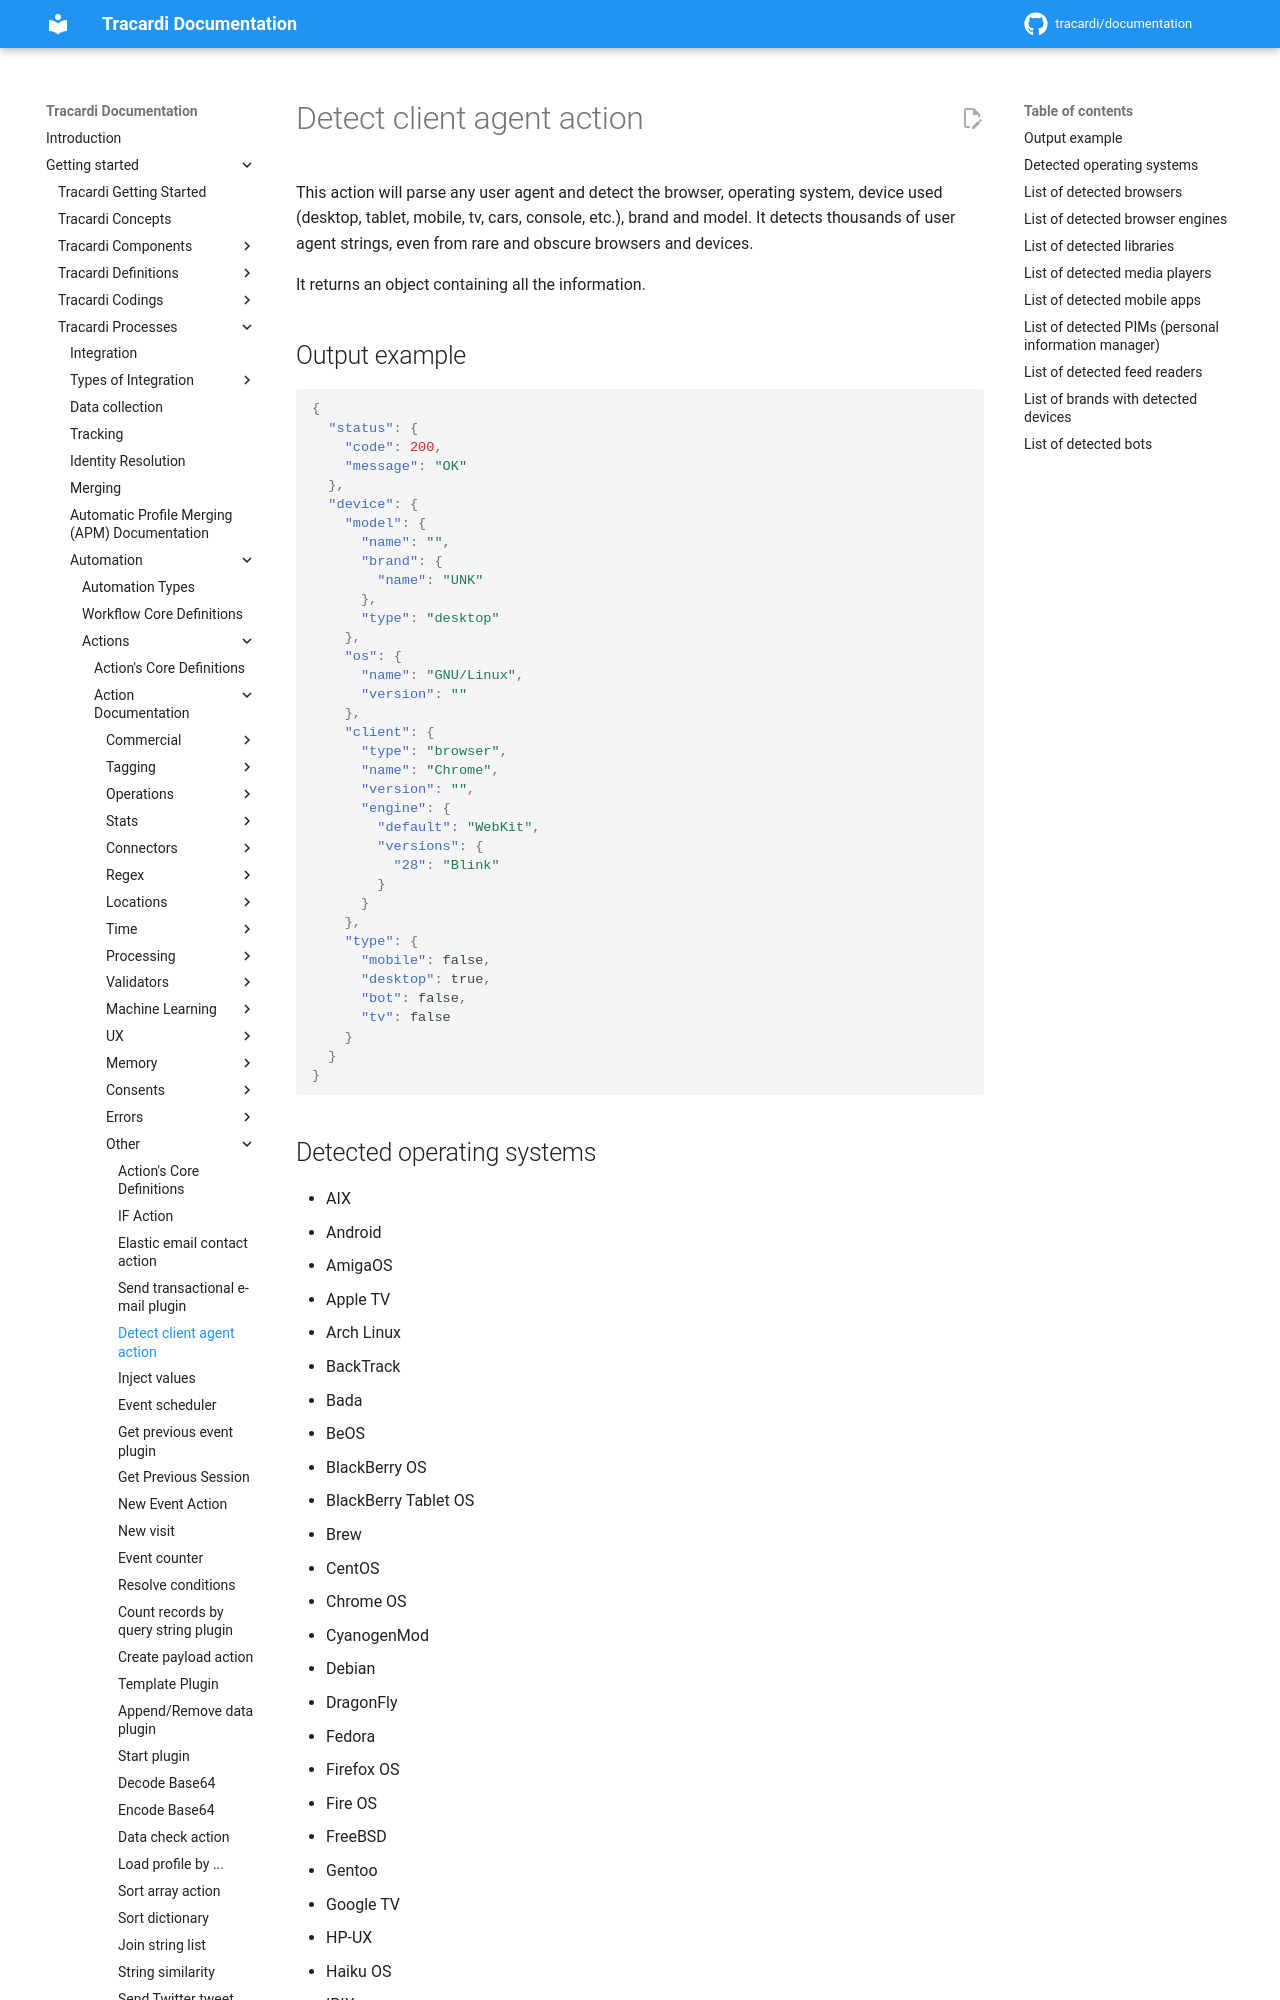

repository: Tracardi/documentation · page: 1.1.x/getting_started/processes/workflow/actions/detect_client_agent_action/index.html · generator: mkdocs

# Detect client agent action

This action will parse any user agent and detect the browser, operating system, device used (desktop, 
tablet, mobile, tv, cars, console, etc.), brand and model. It detects thousands 
of user agent strings, even from rare and obscure browsers and devices. 

It returns an object containing all the information.
